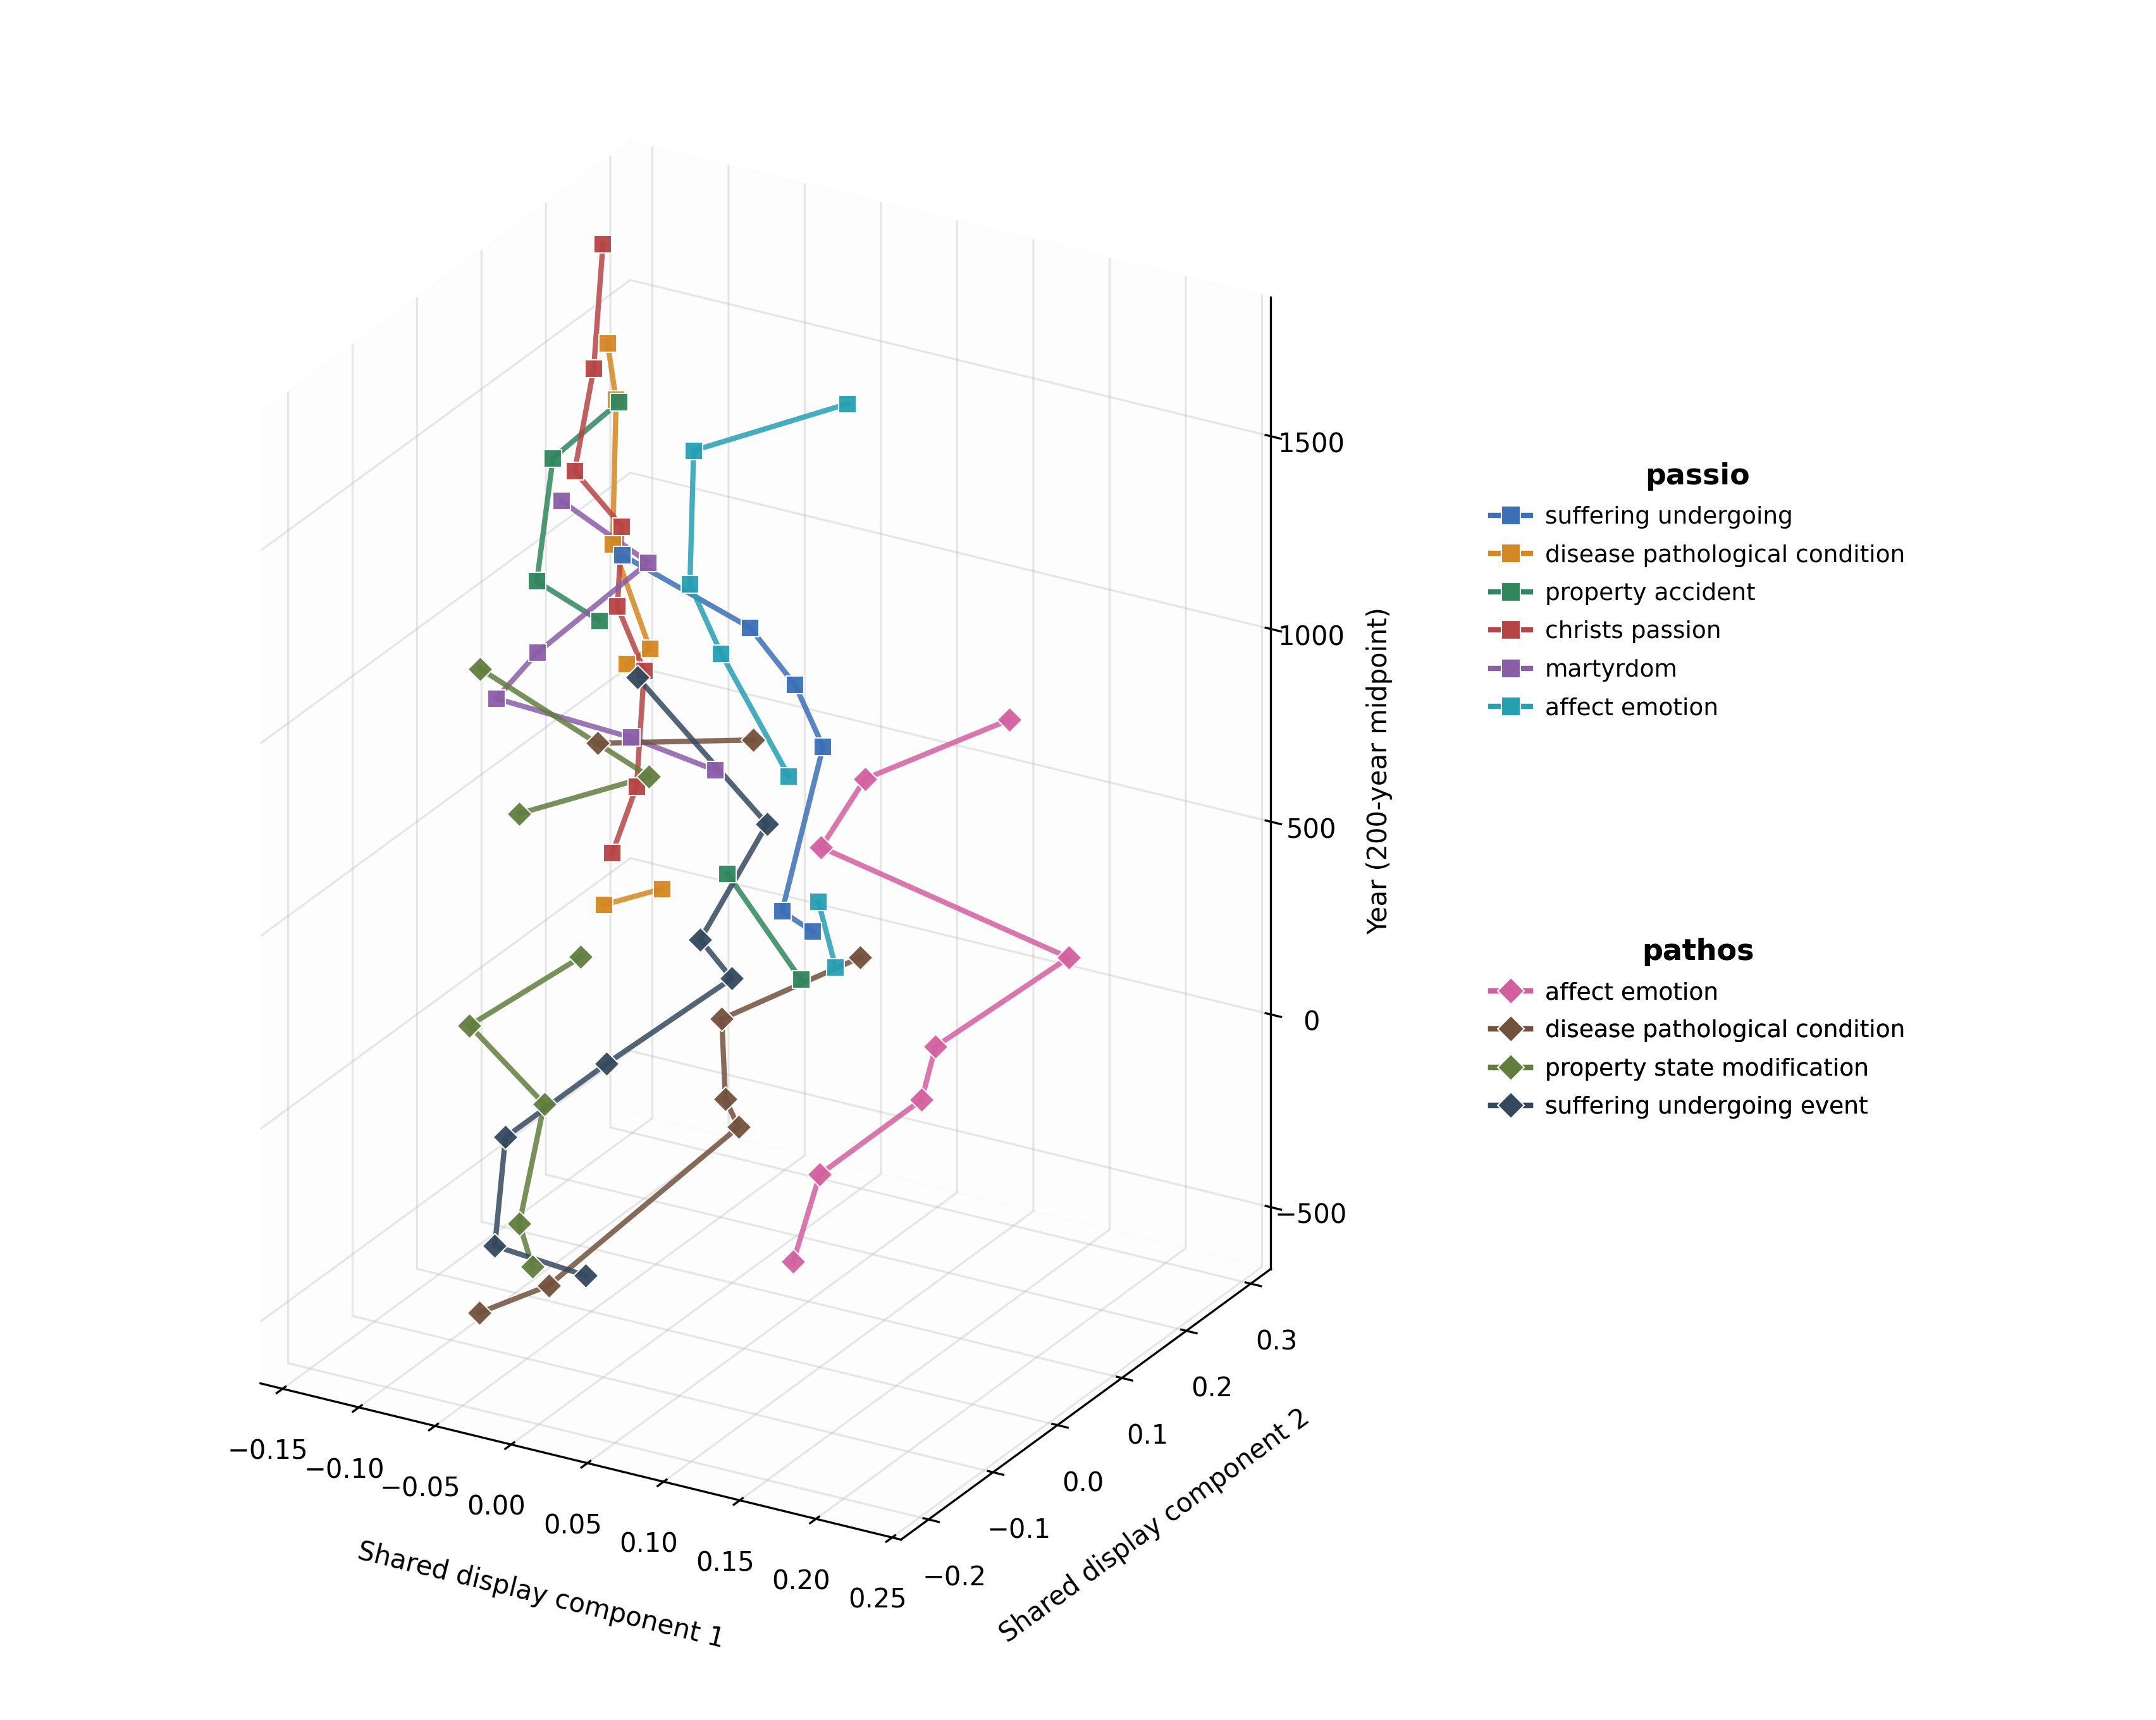

The data file committed next to this chart (first rows):
word, sense, year, x, y, n, n_works, valid
passio, 1, 100.0, 0.1432, 0.1185, 1, 1, False
passio, 1, 300.0, 0.05257, 0.1012, 8, 6, True
passio, 1, 500.0, 0.0756, -0.001279, 21, 14, True
passio, 1, 700.0, 0.03682, 0.1541, 9, 9, True
passio, 1, 900.0, 0.03359, 0.1186, 8, 7, True
passio, 1, 1100, 0.02449, 0.06984, 29, 25, True
passio, 1, 1300, -0.0355, 0.01316, 9, 8, True
passio, 1, 1500, -0.06387, 0.1234, 2, 2, False
passio, 2, 300.0, -0.06842, 0.06255, 54, 9, True
passio, 2, 500.0, 0.001376, -0.01175, 12, 8, True
passio, 2, 700.0, 0.09306, -0.1623, 2, 2, False
passio, 2, 900.0, -0.06363, 0.08689, 8, 7, True
passio, 2, 1100, -0.01054, -0.002568, 13, 12, True
passio, 2, 1300, -0.04701, 0.02585, 22, 12, True
passio, 2, 1500, -0.09086, 0.1349, 16, 11, True
passio, 2, 1700, -0.08141, 0.09925, 39, 29, True
passio, 2, 1900, -0.1436, 0.05648, 1, 1, False
passio, 3, 100.0, -0.1348, 0.6871, 1, 1, False
passio, 3, 300.0, 0.07905, 0.02008, 12, 10, True
passio, 3, 500.0, 0.02366, 0.03705, 12, 11, True
passio, 3, 700.0, 0.1405, -0.009353, 2, 2, False
passio, 3, 900.0, -0.02884, 0.03773, 3, 3, False
passio, 3, 1100, -0.05415, 0.02257, 22, 10, True
passio, 3, 1300, -0.05964, -0.06193, 212, 34, True
passio, 3, 1500, -0.08272, 0.01756, 107, 35, True
passio, 3, 1700, -0.03599, 0.009811, 32, 15, True
passio, 3, 1900, -0.0125, 0.02414, 1, 1, False
passio, 4, 100.0, -0.09849, 0.2281, 2, 2, False
passio, 4, 300.0, -0.0991, 0.1487, 91, 60, True
passio, 4, 500.0, -0.08004, 0.1411, 75, 47, True
passio, 4, 700.0, -0.1023, 0.2057, 63, 42, True
passio, 4, 900.0, -0.1067, 0.1745, 81, 44, True
passio, 4, 1100, -0.1065, 0.181, 241, 106, True
passio, 4, 1300, -0.1151, 0.1279, 151, 39, True
passio, 4, 1500, -0.1227, 0.1754, 22, 14, True
passio, 4, 1700, -0.1504, 0.2553, 13, 11, True
passio, 5, 300.0, -0.1042, 0.32, 9, 8, True
passio, 5, 500.0, -0.1155, 0.2167, 9, 9, True
passio, 5, 700.0, -0.1564, 0.1038, 25, 4, True
passio, 5, 900.0, -0.1152, 0.0705, 21, 16, True
passio, 5, 1100, -0.06924, 0.1339, 30, 28, True
passio, 5, 1300, -0.1013, 0.0754, 7, 6, True
passio, 5, 1500, -0.1965, -0.01184, 1, 1, False
passio, 5, 1700, -0.1164, -0.0181, 2, 2, False
passio, 6, 300.0, 0.08767, 0.05332, 23, 16, True
passio, 6, 500.0, 0.08702, 0.0282, 17, 11, True
passio, 6, 700.0, 0.1742, 0.3198, 1, 1, False
passio, 6, 900.0, 0.09176, -0.02875, 10, 8, True
passio, 6, 1100, 0.02785, 0.01735, 26, 22, True
passio, 6, 1300, 0.01774, -0.007377, 163, 20, True
passio, 6, 1500, -0.01857, 0.08427, 13, 10, True
passio, 6, 1700, 0.07749, 0.09585, 11, 9, True
pathos, 1, -500.0, -0.03447, -0.1496, 2, 2, False
pathos, 1, -300.0, 0.1093, -0.06344, 37, 14, True
pathos, 1, -100.0, 0.1155, -0.03706, 44, 13, True
pathos, 1, 100.0, 0.1673, -0.001455, 136, 75, True
pathos, 1, 300.0, 0.1902, -0.03404, 98, 44, True
pathos, 1, 500.0, 0.2477, 0.03646, 61, 34, True
pathos, 1, 700.0, 0.1036, -0.006685, 11, 3, True
pathos, 1, 900.0, 0.131, -0.00346, 6, 2, True
... 32 more rows
